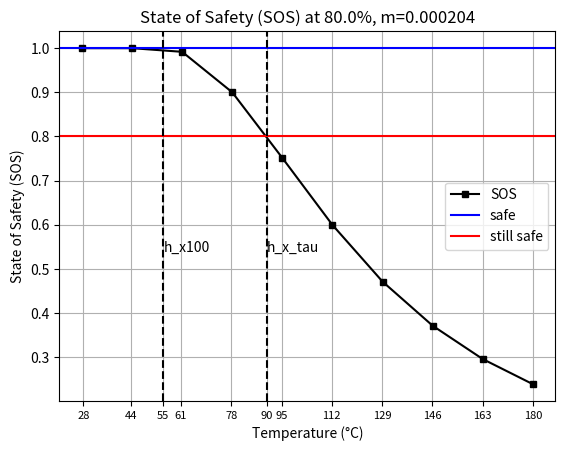

Write Python code to recreate this figure.
import numpy as np
from matplotlib import pyplot as plt
from typing import Callable


def calculate_sos(h_x_tau: float, h_x100: float, tau: float, rev=False) -> tuple[Callable[[float], float], float]:
    """Calculate the state of safety (SOS) for a given input.

    This function computes the SOS based on the input value, 
    which is expected to be a float.
    The SOS is calculated using the formula: 
    SOS = 1 / (tau * ((h_x - h_x100)/(h_x_tau - h_x100))^2 + 1),
    where x is the input value.

    Args:
        h_x_tau (float): threshold value for h_x_tau.
        h_x100 (float): threshold value for h_x100.
        tau (float): time constant for the calculation.

    Returns:
        float: calculated state of safety (SOS) value.
    """

    # # Constants
    # tau = 0.5
    # h_x_tau = 0.9
    # h_x100 = 1.0
    # calculate constant m
    m = (1/tau - 1) / (h_x_tau - h_x100)**2

    if rev:
        def sos_func_rev(h_x: float) -> float:
            # Calculate SOS using the provided formula
            if h_x > h_x100:
                # it is 100% safe
                return 1
            sos = 1 / (m * (h_x - h_x100)**2 + 1)
            return sos
        return sos_func_rev, m
    else:
        # Calculate SOS using the provided
        def sos_func(h_x: float) -> float:
            # Calculate SOS using the provided formula
            if h_x < h_x100:
                # it is 100% safe
                return 1
            sos = 1 / (m * (h_x - h_x100)**2 + 1)
            return sos
        return sos_func, m
    
    

if __name__ == "__main__":

    # sos_80 = partial(calculate_sos, h_x_tau=2.7, h_x100=1.1, tau=0.25)
    safety_level = 0.8
    # base
    # h_x100 = 1.1
    # h_x_tau = 2.7

    # current
    # sos_type = "Discharge Current (C)"
    # h_x100 = 20
    # h_x_tau = 30

    # # overvoltage
    # sos_type = "Overcharge (V)"
    # h_x100 = 3.6
    # h_x_tau = 4.3

    # # undervoltage
    # sos_type = "Overdischarge (V)"
    # h_x100 = 2.0
    # h_x_tau = 1.0
    # sos_80, m = calculate_sos(h_x_tau, h_x100, safety_level, rev=True)
    
    # # temperature
    degree_sign = u'\N{DEGREE SIGN}'
    sos_type = f"Temperature ({degree_sign}C)"
    h_x100 = 55
    h_x_tau = 90
    sos_80, m = calculate_sos(h_x_tau, h_x100, safety_level)

    


    
    # get the SOS function
    # sos_80, m = calculate_sos(h_x_tau, h_x100, safety_level)

    # Example usage
    # input_value = 3.5
    # sos_value = sos_80(input_value)
    # print(f"State of Safety (SOS) for input {input_value}: {sos_value}")

    # Calculate SOS for a range of input values
    # between h_x_tau and h_X100
    # input_values = np.linspace(1.1, 4.0, 10)
    if h_x100 < h_x_tau:
        input_values = np.linspace(h_x100/2, h_x_tau*2, 10)
    else:
        input_values = np.linspace(h_x_tau/2, h_x100*2, 10)

    sos_values = [sos_80(x) for x in input_values]

    # plot the values as a black line with rectangle box markers
    plt.plot(input_values, sos_values, 'k-', marker='s', markersize=4, label='SOS')
    plt.xlabel(f"{sos_type}")
    plt.ylabel("State of Safety (SOS)")
    plt.title(f"State of Safety (SOS) at {safety_level*100}%, m={m:.6f}")
    # draw a horizontal line at safety of 1 and write "safe" above it
    plt.axhline(y=1, color='b', linestyle='-', label='safe')
    plt.axhline(y=safety_level, color='r', linestyle='-', label='still safe')
    # plot a vertical line at 2.7 and write "h_x_tau" below it
    plt.axvline(x=h_x_tau, color='black', linestyle='--')
    plt.axvline(x=h_x100, color='black', linestyle='--')
    plt.text(h_x_tau + 0.1, 0.54, "h_x_tau", fontsize=10)
    plt.text(h_x100 + 0.1, 0.54, "h_x100", fontsize=10)
    # add ticks at 1.1 and 2.7 along with other ticks at .2format
    plt.xticks([h_x_tau, h_x100] + [round(x) for x in input_values.tolist()], fontsize=8)
    plt.legend()
    # plt.xlim(1.1, 2.7)
    # plt.ylim(0, 2)
    # plt.xticks(np.arange(1.1, 2.7, 0.2))
    # plt.yticks(np.arange(0, 2, 0.2))
    plt.grid()
    plt.show()
